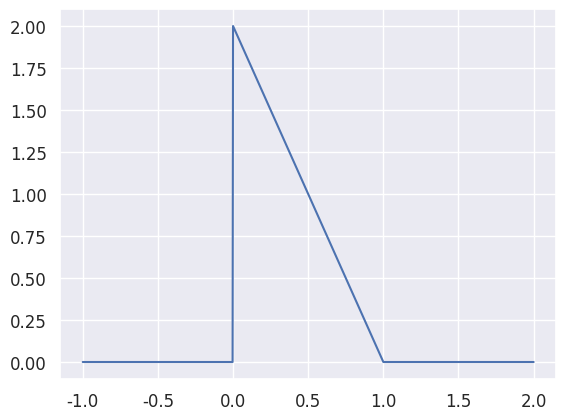
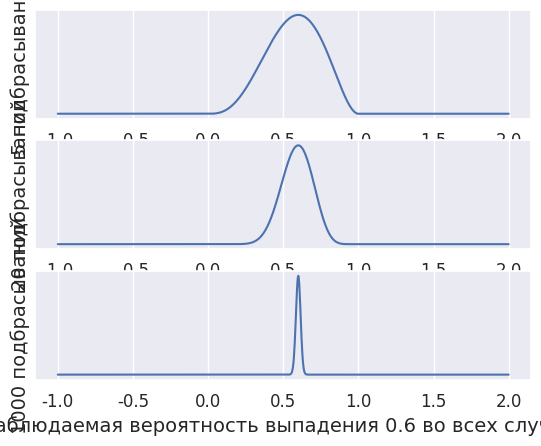

Source code (Python) for these figures, in order:
import scipy.stats as stats
import numpy as np
import matplotlib.pyplot as plt
import seaborn as sns
sns.set()

SMALL_SIZE = 12
MEDIUM_SIZE = 14
BIGGER_SIZE = 18

plt.rc('font', size=SMALL_SIZE)          # controls default text sizes
plt.rc('axes', titlesize=SMALL_SIZE)     # fontsize of the axes title
plt.rc('axes', labelsize=MEDIUM_SIZE)    # fontsize of the x and y labels
plt.rc('xtick', labelsize=SMALL_SIZE)    # fontsize of the tick labels
plt.rc('ytick', labelsize=SMALL_SIZE)    # fontsize of the tick labels
plt.rc('legend', fontsize=SMALL_SIZE)    # legend fontsize
plt.rc('figure', titlesize=BIGGER_SIZE)  # fontsize of the figure title

if __name__=='__main__':
    
    
    params = [(5,3),(20,12),(1000,600)]
    
    x = np.linspace(-1,2,1000)
    # uni = stats.uniform(0,1)
    uni = stats.beta(1,2)
    plt.plot(x,uni.pdf(x))
    
    
    fig,ax=plt.subplots(3,1)
    n=5; k=3
    for i,pars in enumerate(params):
        
        apost = stats.beta(1+pars[1],pars[0]-pars[1]+1)
        ax[i].plot(x,apost.pdf(x))
        ax[i].yaxis.set_major_locator(plt.NullLocator())
        ax[i].set_ylabel(f'{pars[0]} подбрасываний')
    ax[2].set_xlabel(f'наблюдаемая вероятность выпадения 0.6 во всех случаях')
    
    # n=1000;k=600
    # apost = stats.beta(1+k,n-k+2)
    # plt.plot(x,apost.pdf(x))
    
    # показываем изменение вероятности в зависимости от увеличения количества подбрасываний
    # n = [5,20,1000]
    # np.random.seed(1)
    # p = 0.62
    # fig, ax = plt.subplots(len(n),3, sharey=True)
    
    # for i,num in enumerate(n):
        
    #     for j in range(3):
    #         x = np.arange(0,num+1)
    #         s_kol = stats.binom(n=num, p=p).rvs()     
            
    #         # ax[i].hist(s_kol/num,label=f'количество испытаний - {num}\nколичество  успехов - {s_kol}', bins=None)
    #         ax[i,j].vlines(s_kol/num,0,0.2,label=f'количество выпадений\nрешки - {s_kol}')
    #         # ax[i,j].vlines(s_kol/num,0,0.2)
    #         # ax[i,j].plot(0, 0, label=f'количество  успехов - {s_kol}', alpha=0)
            
    #         ax[i,j].legend(loc='center left')
            
    #         ax[i,j].yaxis.set_major_locator(plt.NullLocator())
    #         ax[2,j].set_xlabel(f'эксперимент - {j}')
            
    #         # ax[i,j].set_ylabel(f'количество испытаний - {num}')
    #     ax[i,0].set_ylabel(f'всего испытаний - {num}')
    
